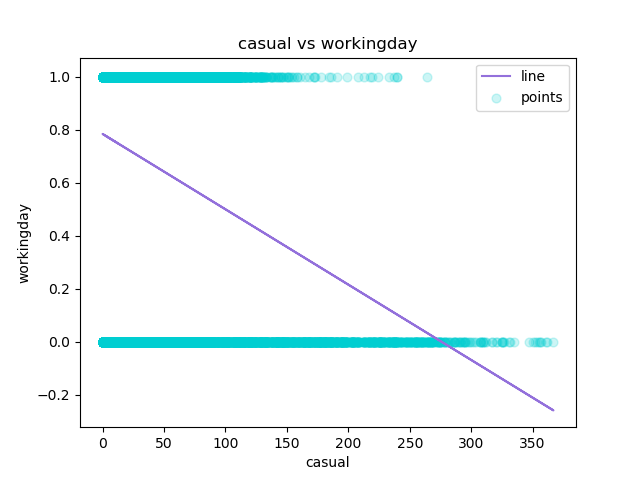

Data behind this chart, as committed beside it:
casual, workingday, Predicted Y
3, 0, 0.7755
8, 0, 0.7613
5, 0, 0.7699
3, 0, 0.7755
0, 0, 0.7841
0, 0, 0.7841
2, 0, 0.7784
1, 0, 0.7812
1, 0, 0.7812
8, 0, 0.7613
12, 0, 0.75
26, 0, 0.7102
29, 0, 0.7017
47, 0, 0.6506
35, 0, 0.6846
40, 0, 0.6704
41, 0, 0.6676
15, 0, 0.7415
9, 0, 0.7585
6, 0, 0.767
11, 0, 0.7528
3, 0, 0.7755
11, 0, 0.7528
15, 0, 0.7415
4, 0, 0.7727
1, 0, 0.7812
1, 0, 0.7812
2, 0, 0.7784
2, 0, 0.7784
0, 0, 0.7841
0, 0, 0.7841
0, 0, 0.7841
1, 0, 0.7812
7, 0, 0.7642
16, 0, 0.7386
20, 0, 0.7273
11, 0, 0.7528
4, 0, 0.7727
19, 0, 0.7301
9, 0, 0.7585
7, 0, 0.7642
10, 0, 0.7557
1, 0, 0.7812
5, 0, 0.7699
11, 0, 0.7528
0, 0, 0.7841
0, 0, 0.7841
0, 1, 0.7841
0, 1, 0.7841
0, 1, 0.7841
0, 1, 0.7841
0, 1, 0.7841
1, 1, 0.7812
1, 1, 0.7812
7, 1, 0.7642
11, 1, 0.7528
10, 1, 0.7557
13, 1, 0.7471
8, 1, 0.7613
11, 1, 0.7528
... 17,319 more rows
